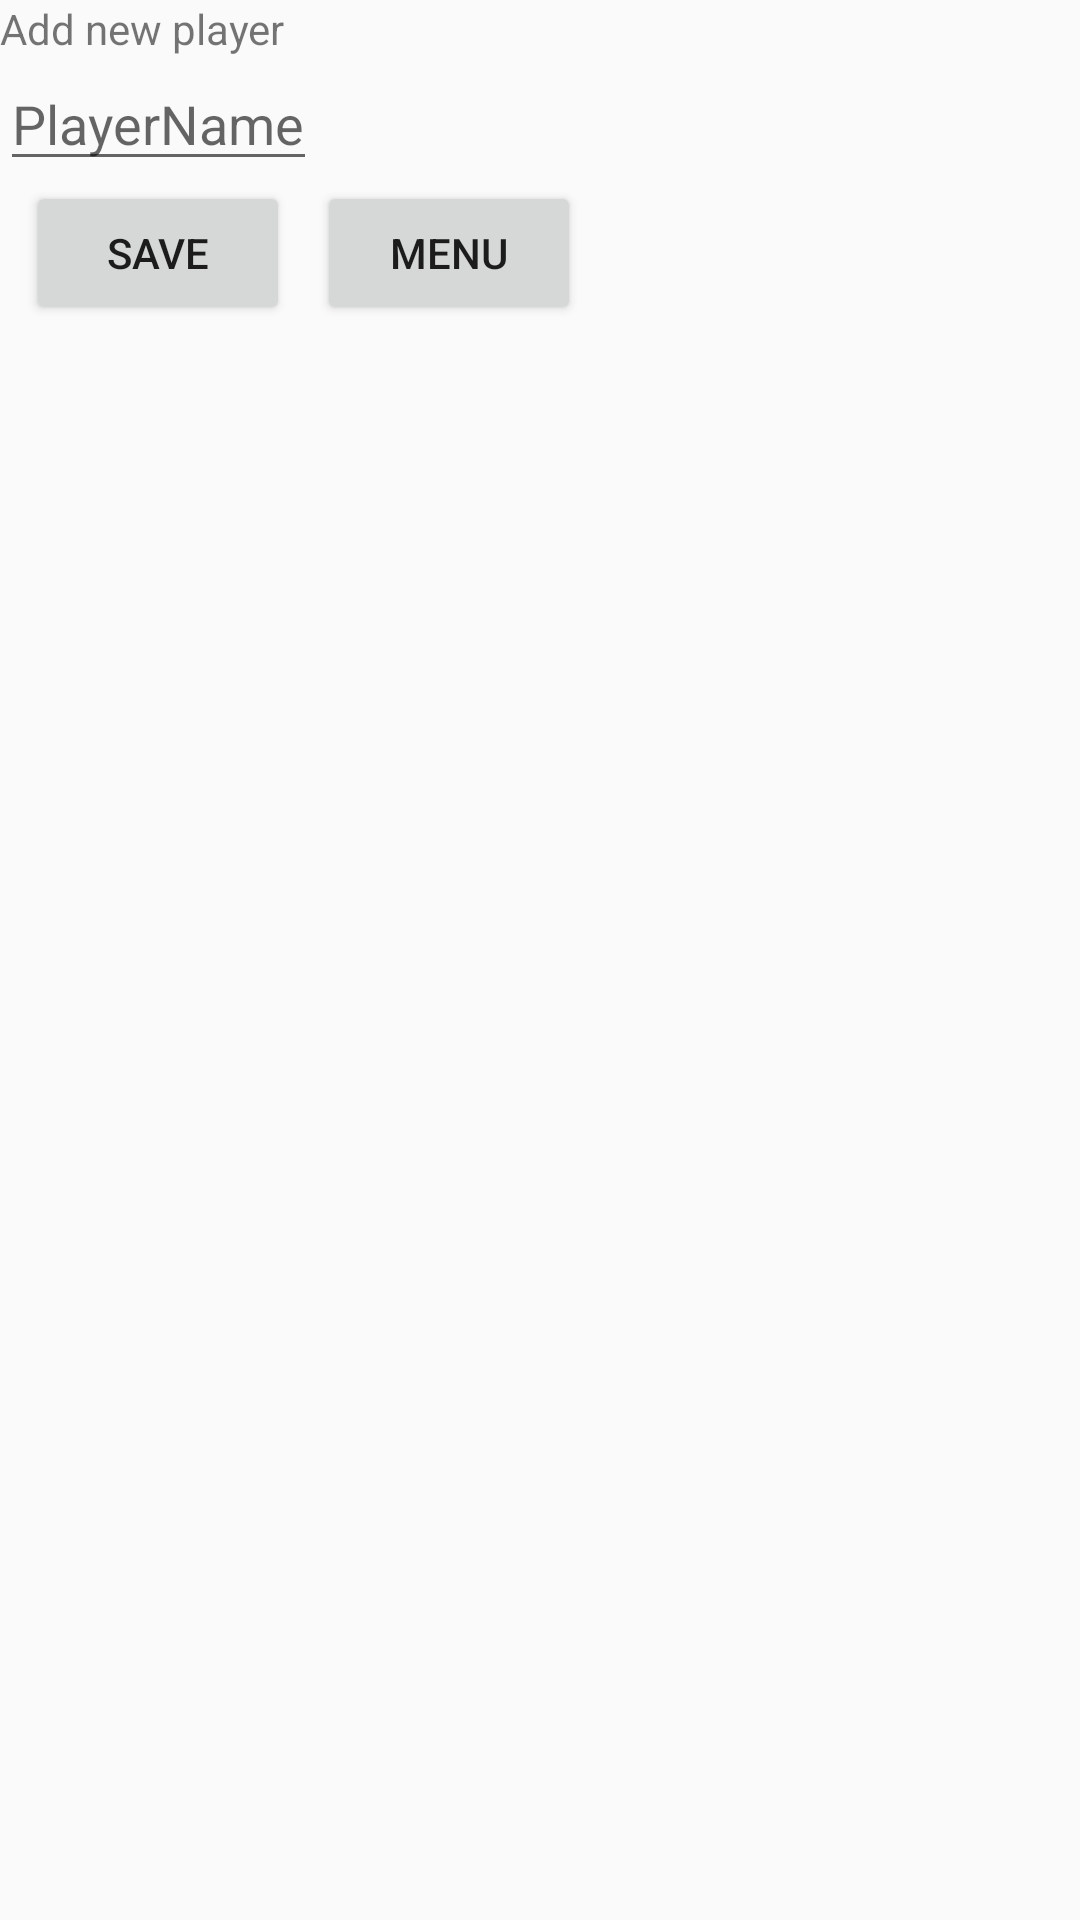

Produce the Android XML layout that renders to this screen, including the resource entries it uses.
<!-- AndroidManifest.xml: application theme AppTheme -->
<!-- res/layout/activity_add_player.xml -->
<?xml version="1.0" encoding="utf-8"?>
<android.support.constraint.ConstraintLayout xmlns:android="http://schemas.android.com/apk/res/android"
    xmlns:app="http://schemas.android.com/apk/res-auto"
    xmlns:tools="http://schemas.android.com/tools"
    android:layout_width="match_parent"
    android:layout_height="match_parent"
    tools:context=".AddPlayerActivity">
    <TableLayout
        android:layout_width="match_parent"
        android:layout_height="match_parent">
        <TableRow>
            <TextView
                android:id="@+id/textView2"
                android:layout_width="wrap_content"
                android:layout_height="wrap_content"
                android:text="Add new player"
                android:layout_column="2"
                />
        </TableRow>
        <TableRow>
            <EditText
                android:id="@+id/newPlayerET"
                android:layout_width="wrap_content"
                android:layout_height="wrap_content"
                android:layout_column="2"
                android:hint="PlayerName"
                />
        </TableRow>
        <TableRow>
                <Button
                    android:id="@+id/savePlayerButton"
                    android:layout_width="wrap_content"
                    android:layout_height="wrap_content"
                    android:layout_column="2"
                    android:layout_gravity="center_horizontal"
                    android:onClick="savePlayer"
                    android:text="Save" />
                <Button
                    android:id="@+id/menuButton"
                    android:layout_width="wrap_content"
                    android:layout_height="wrap_content"
                    android:layout_column="3"
                    android:layout_gravity="center_horizontal"
                    android:onClick="menuActivity"
                    android:text="Menu" />
        </TableRow>


    </TableLayout>




</android.support.constraint.ConstraintLayout>
<!-- resources referenced by this layout -->
<resources>
  <style name="AppTheme" parent="Theme.AppCompat.Light.DarkActionBar">
          
          <item name="colorPrimary">@color/colorPrimary</item>
          <item name="colorPrimaryDark">@color/colorPrimaryDark</item>
          <item name="colorAccent">@color/colorAccent</item>
      </style>
  <!-- not gathered from this repository: default colours our renderer supplied (Android Studio template values) -->
  <color name="colorPrimary">#FF6200EE</color>
  <color name="colorPrimaryDark">#FF3700B3</color>
  <color name="colorAccent">#FF03DAC5</color>
</resources>
